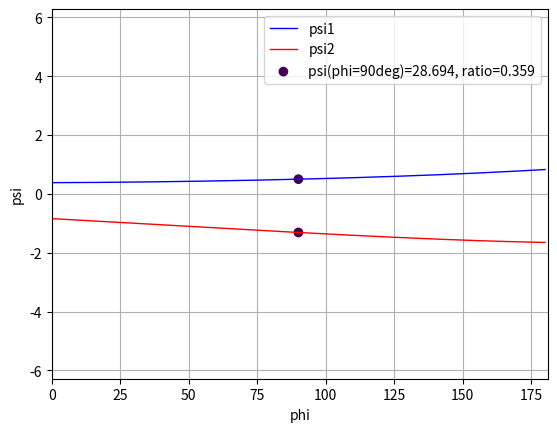

This chart was generated by the following Python code:
#!/usr/bin/env python3

import numpy as np

import matplotlib.pyplot as plt
import matplotlib.animation as animation

def grashof(a, b, c, d):
  sorted_abcd = sorted([a, b, d, c])

  s = sorted_abcd[0]
  l = sorted_abcd[-1]

  p = sorted_abcd[1]
  q = sorted_abcd[2]

  if (s + l) <= (p + q):
    return True
  else:
    return False

def outputposition(input_phi, a, b, c, d):
  k1 = d / c
  k2 = d / a
  k3 = (a**2 - b**2 + c**2 + d**2) / (2*a*c)

  A = np.sin(input_phi)
  B = np.cos(input_phi) - k2
  C = k1 * np.cos(input_phi) - k3

  root = np.sqrt(A**2 + B**2 - C**2)

  psi1 = 2 * np.arctan2(A - np.sqrt(A**2 + B**2 - C**2), B + C)

  num = np.sin(input_phi - psi1) - k1 * np.sin(input_phi)
  den = np.sin(input_phi - psi1) - k2 * np.sin(input_phi)
  ratio1 = num / den

  psi2 = 2 * np.arctan2(A + np.sqrt(A**2 + B**2 - C**2), B + C)

  num = np.sin(input_phi - psi2) - k1 * np.sin(input_phi)
  den = np.sin(input_phi - psi2) - k2 * np.sin(input_phi)
  ratio2 = num / den

  return psi1, psi2, ratio1, ratio2

def deg2rad(deg):
  return np.pi * deg / 180.0

def rad2deg(rad):
  return rad / np.pi * 180.0

def normalize(rad):
  # rad = rad % 2*np.pi
  # rad = (rad + 2*np.pi) % 2*np.pi
  # if (rad > np.pi):
  #   rad -= 2*np.pi

  if (rad < -np.pi):
    rad += 2*np.pi
  elif (rad > np.pi):
    rad -= 2*np.pi

  return rad

# problem 1
print("problem 1")
d = 150
a = 0.6 * d
b = 1.4 * d
c = 0.5 * d

print(grashof(a, b, d, c))

# from the diagram
# it looks like as phi DEcreases
# psi INcreases
# and vice-versa
# as phi INcreases
# psi DEcreases
# print(outputposition(deg2rad(135), a, b, d, c))
# print(outputposition(deg2rad(90), a, b, d, c))
# print(outputposition(deg2rad(45), a, b, d, c))

phi = np.linspace(135, 45, 181)
psi = [outputposition(deg2rad(x), a, b, c, d) for x in phi]
psi1 = [normalize(x[0]) for x in psi]
psi2 = [normalize(x[1]) for x in psi]

cand1, cand2, ratio1, ratio2 = outputposition(deg2rad(90), a, b, c, d)
s = "psi(phi=90deg)=%.3f, ratio=%.3f" % (normalize(rad2deg(cand2)), ratio2)
print(s)

fig, ax = plt.subplots()
ax.grid()

'''
def data_gen():
  t = data_gen.t
  cnt = 0
  while t < len(psi)-1:
    t += 1
    yield t, psi1[t-1], psi2[t-1]
data_gen.t = 0

xdata = []
data1, data2 = [], []

l1, = ax.plot([], [], lw=1, color='b', label='psi1')
l2, = ax.plot([], [], lw=1, color='r', label='psi2')


def run(data):
  # update the data
  t, d1, d2 = data
  xdata.append(t)

  data1.append(d1)
  data2.append(d2)

  l1.set_data(xdata, data1)
  l2.set_data(xdata, data2)

  return l1, l2

ani = animation.FuncAnimation(
  fig, run, data_gen, blit=True, interval=10,
  repeat=False)
'''

'''
xdata = [x for x in range(len(psi))]
l1, = ax.plot(xdata, psi1, lw=1, color='b', label='psi1')
l2, = ax.plot(xdata, psi2, lw=1, color='r', label='psi2')

sc = ax.scatter(
  [90, 90],
  [normalize(cand1), normalize(cand2)],
  c = [1, 1],
  label=s)

ax.set_xlabel('phi')
ax.set_ylabel('psi')
ax.set_ylim(-2*np.pi, 2*np.pi)
ax.set_xlim(0, len(psi))
ax.legend()
plt.show()
'''

print("problem 2a")

a = 2
b = 3
c = 2.5
d = 4

print(grashof(a, b, d, c))

phi = np.linspace(135, 45, 181)
psi = [outputposition(deg2rad(x), a, b, c, d) for x in phi]
psi1 = [normalize(x[0]) for x in psi]
psi2 = [normalize(x[1]) for x in psi]

cand1, cand2, ratio1, ratio2 = outputposition(deg2rad(90), a, b, c, d)
s = "psi(phi=90deg)=%.3f, ratio=%.3f" % (rad2deg(normalize(cand1)), ratio1)
print(s)

'''
xdata = [x for x in range(len(psi))]
l1, = ax.plot(xdata, psi1, lw=1, color='b', label='psi1')
l2, = ax.plot(xdata, psi2, lw=1, color='r', label='psi2')

sc = ax.scatter(
  [90, 90],
  [normalize(cand1), normalize(cand2)],
  c = [1, 1],
  label=s)

ax.set_xlabel('phi')
ax.set_ylabel('psi')
ax.set_ylim(-2*np.pi, 2*np.pi)
ax.set_xlim(0, len(psi))
ax.legend()
plt.show()
'''

print("problem 2b")

a = 1.5
b = 3
c = 2.5
d = 3.5

print(grashof(a, b, d, c))

phi = np.linspace(135, 45, 181)
psi = [outputposition(deg2rad(x), a, b, c, d) for x in phi]
psi1 = [normalize(x[0]) for x in psi]
psi2 = [normalize(x[1]) for x in psi]

cand1, cand2, ratio1, ratio2 = outputposition(deg2rad(90), a, b, c, d)
s = "psi(phi=90deg)=%.3f, ratio=%.3f" % (rad2deg(normalize(cand1)), ratio1)
print(s)

xdata = [x for x in range(len(psi))]
l1, = ax.plot(xdata, psi1, lw=1, color='b', label='psi1')
l2, = ax.plot(xdata, psi2, lw=1, color='r', label='psi2')

sc = ax.scatter(
  [90, 90],
  [normalize(cand1), normalize(cand2)],
  c = [1, 1],
  label=s)

ax.set_xlabel('phi')
ax.set_ylabel('psi')
ax.set_ylim(-2*np.pi, 2*np.pi)
ax.set_xlim(0, len(psi))
ax.legend()
plt.show()